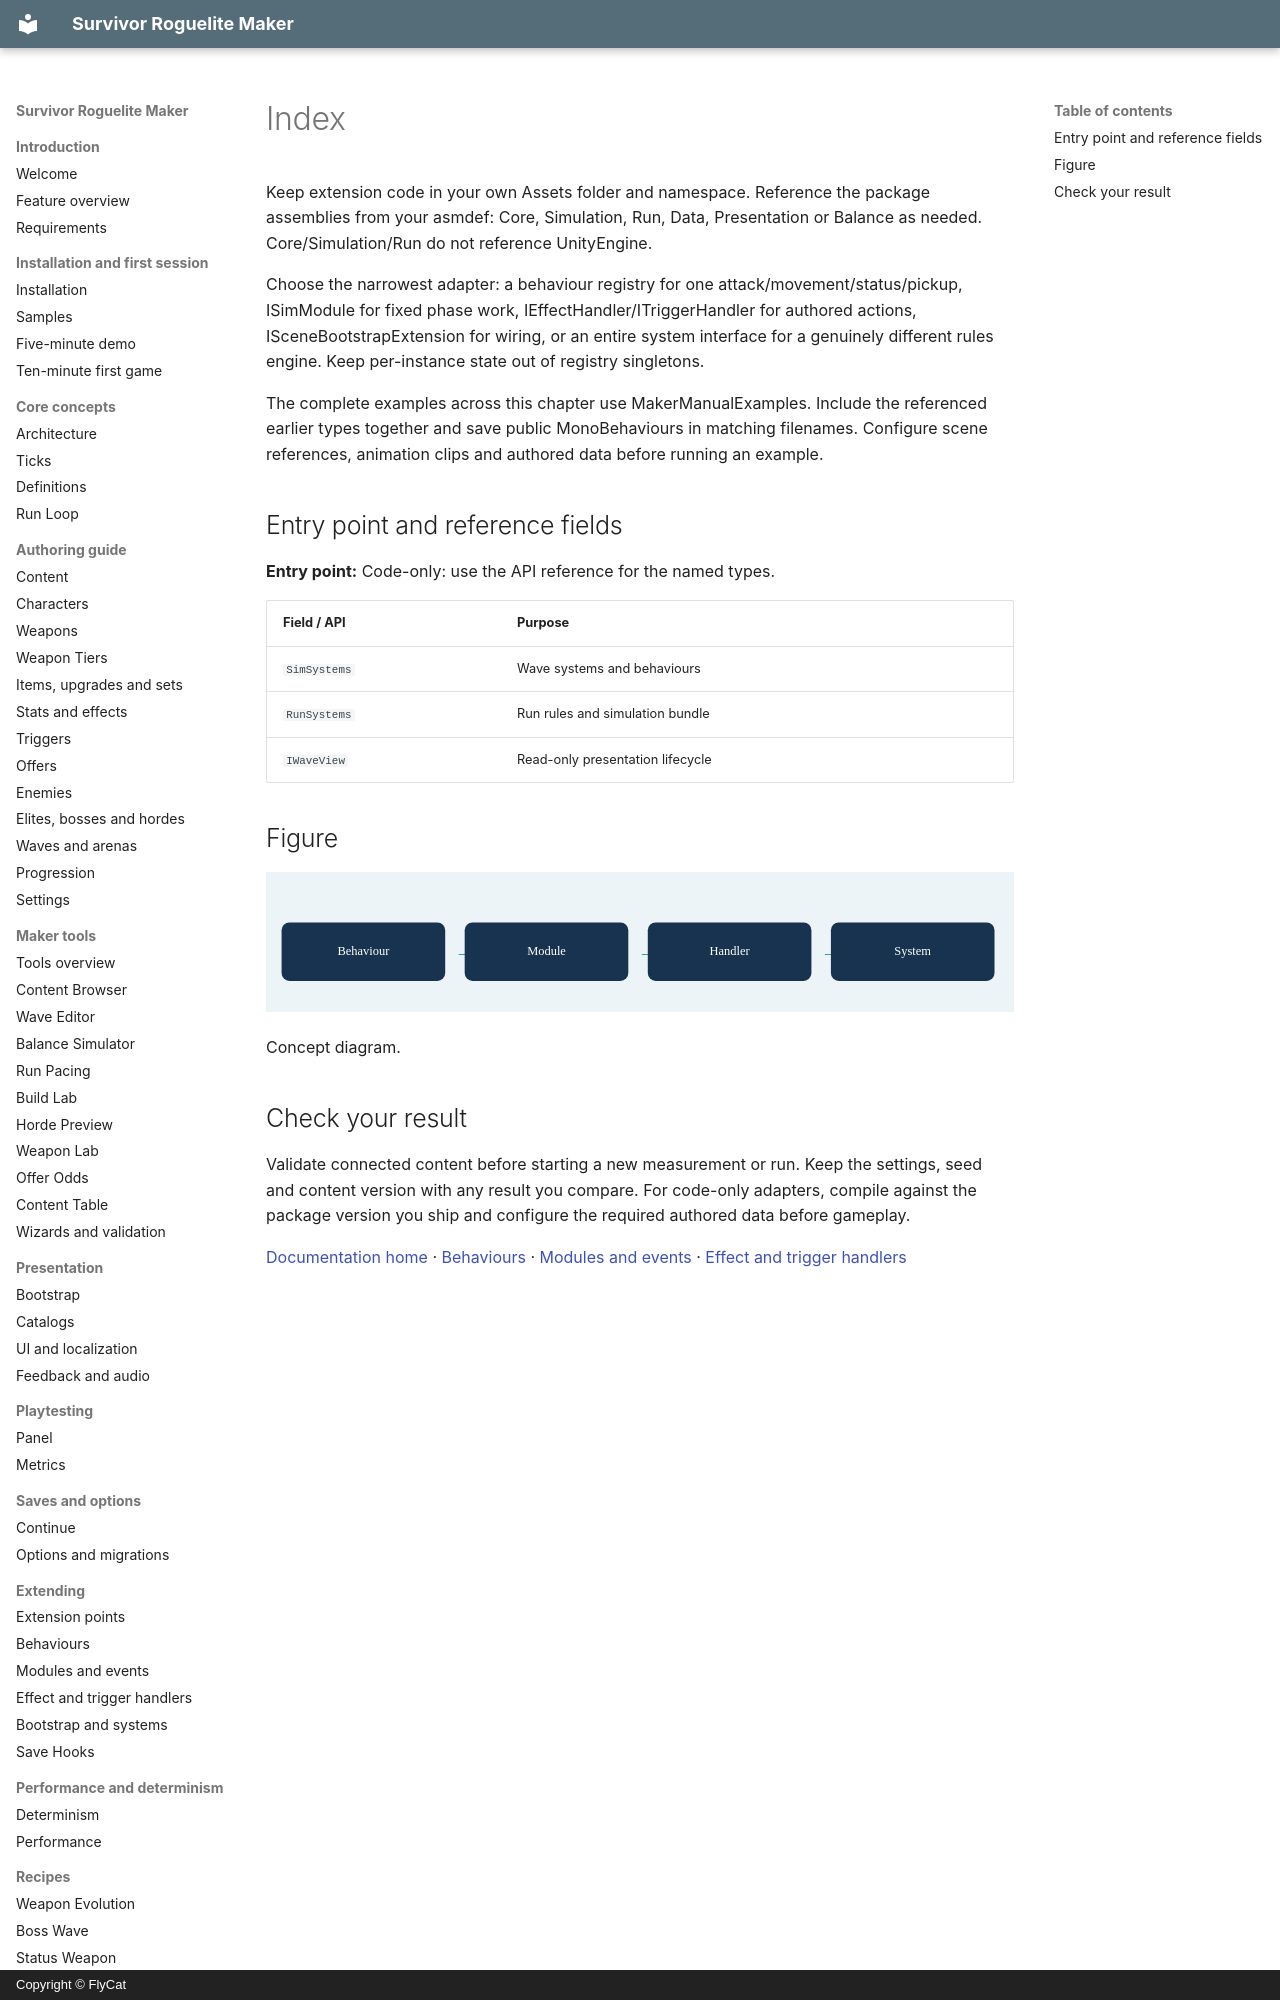

repository: hyunter777/survivor-roguelite-maker-docs · page: en/extending/index.html · generator: mkdocs · copyright: Copyright © FlyCat

# Index

Keep extension code in your own Assets folder and namespace. Reference the package assemblies from your asmdef: Core, Simulation, Run, Data, Presentation or Balance as needed. Core/Simulation/Run do not reference UnityEngine.

Choose the narrowest adapter: a behaviour registry for one attack/movement/status/pickup, ISimModule for fixed phase work, IEffectHandler/ITriggerHandler for authored actions, ISceneBootstrapExtension for wiring, or an entire system interface for a genuinely different rules engine. Keep per-instance state out of registry singletons.

The complete examples across this chapter use MakerManualExamples. Include the referenced earlier types together and save public MonoBehaviours in matching filenames. Configure scene references, animation clips and authored data before running an example.

## Entry point and reference fields

**Entry point:** Code-only: use the API reference for the named types.

| Field / API | Purpose |
|---|---|
| `SimSystems` | Wave systems and behaviours |
| `RunSystems` | Run rules and simulation bundle |
| `IWaveView` | Read-only presentation lifecycle |

## Figure

![Concept diagram.](../../assets/extension-map.svg)

Concept diagram.
